Dataset: dataset (GitHub, An0jin/ToneiverseLinux). Classes: autumn warm, spring warm, summer cool, winter cool.

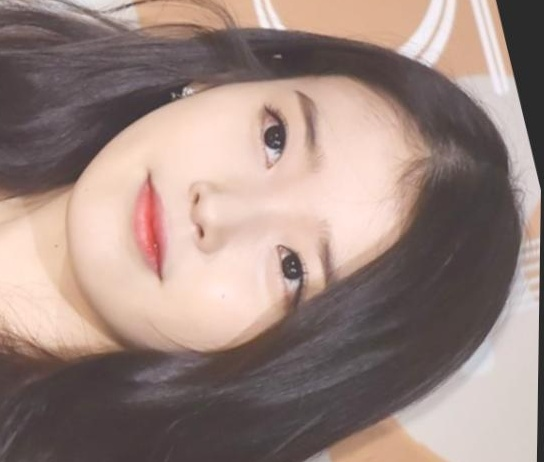
Label: spring warm

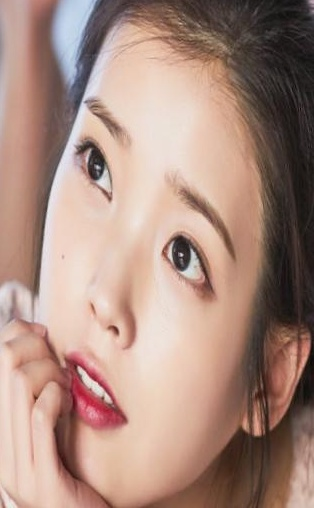
Label: spring warm

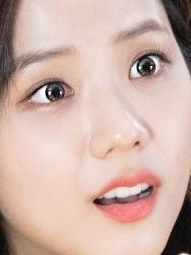
Label: winter cool

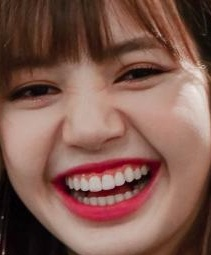
Label: autumn warm

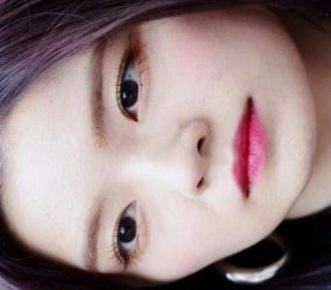
Label: summer cool

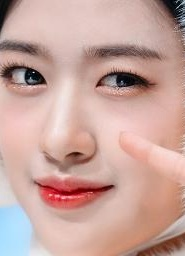
Label: winter cool
